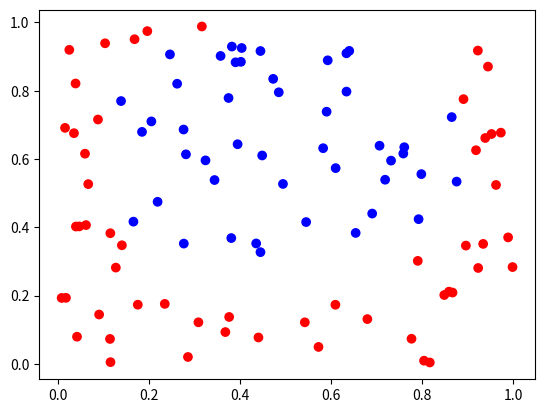

Python code for this plot:
import numpy as np
import matplotlib
import matplotlib.pyplot as plt

X = np.random.uniform(0,1,size=(100,2))
a = 0.5
b = 0.6
r = 0.4
Y = (((X[:,0] - a)**2 + (X[:,1] - b)**2) < r**2)

colors = ['red','blue']
plt.scatter(X[:,0],X[:,1],c=Y,cmap=matplotlib.colors.ListedColormap(colors))
plt.show()